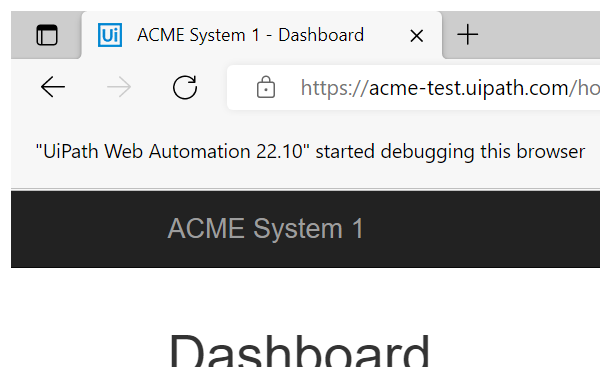
Task: Calculating Client Security Hash Code for WI5 workitems on ACME Webpage
Workflow: System1_Navigate_To_WorkItems

Step 1: Attach ACME webpage in window 'ACME System 1*' (msedge.exe)

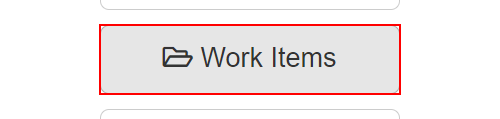
Step 2: click on the button 'Work Items'
